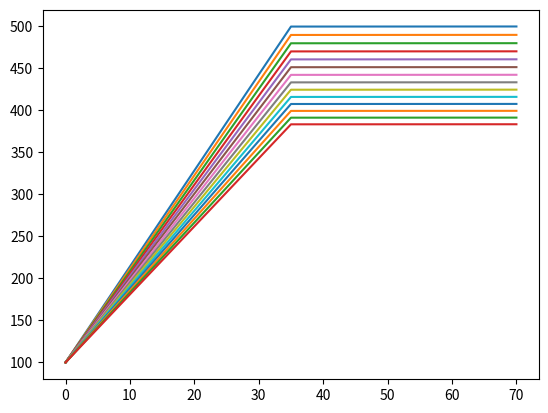

The matplotlib source for this figure:
# -*- coding: utf-8 -*-
"""
Created on Sun Jul  7 13:07:24 2019

[redacted]
"""

import numpy as np
import matplotlib.pyplot as plt

class parabolic1d():
    def __init__(self,n,xlength,uo,uto,k):
        ### input data 
        n = int(round(n)) #round
        ### data validation
        if False in [type(arg) in [int,float] for arg in [n,xlength,uo,uto,k]]:
            raise TypeError('All inputs must be numeric (float or integer)')
        if True in [arg < 0 for arg in [n,xlength,uo,uto,k]]:
            raise ValueError('Negative inputs not allowed')
        if n < 2: raise ValueError('n must be equal or greater than 2')  
        if not .0001 < k < 1000: raise ValueError('k must be between .0001W/m^2 and 1,000W/m^2')
        if uo > uto: raise ValueError('uo (x=0, t=t) must be greater than uto (x=x, t=0)')
        #if not uo < uf < uto: raise ValueError('uf (x=X, t=t) must be between uo (x=0, t=t) and uto (x=x,t=0)')


        ### assignments
        self.n = n
        self.xlength = xlength
        self.uo = uo#uto *uper
        self.uto = uto
        self.uf = uto
        self.k = k
        

    def _centdiffd2mat(self):
        #mat = np.zeros((n-1,n-1))
        diag = np.zeros(self.n-1) + 2
        diag_1 = np.zeros(self.n-2) - 1
        amat = np.diagflat(diag) + np.diagflat(diag_1,k=1) + np.diagflat(diag_1,k=-1)
        return amat

    def _genbcvec(self):
        bcvec = np.zeros(self.n-1)
        bcvec[0] = -self.uo
        bcvec[-1] = -self.uf
        return bcvec


    def _setup_ugrid(self):
        ugrid = np.zeros(self.n+1)
        ugrid[0]= self.uo
        ugrid[1:-1] = self.uto
        self.ugrid = ugrid

    def _setup_xgrid(self):
        self.xgrid = np.linspace(0,xlength,self.n+1)
        self.delx = abs(xgrid[0]-xgrid[1])
        

   
    def _implicit_timestep(self,ugrid):
        idmat = np.diagflat(np.zeros(self.n-1)+1)
        invmat = np.linalg.inv((idmat+delt*self.amat))
        return np.dot(invmat,ugrid[1:-1]-self.bcvec*self.delt)

    def _explicit_timestep():
        pass


    def setup(self):
        self._setup_xgrid()
        self._setup_ugrid
        self.amat = self._centdiffd2mat() * self.k/(self.delx**2)
        self.bcvec = self._genbcvec() * (self.k/self.delx**2)
    
    def solve(self,delt,ufper,method='implicit',maxtsteps = 50000):
        
        self.delt = delt
        self.ufper = ufper

        ugrid0 = self.ugrid
        self.i=0
        maxtsteps = 50000
        
        ugrid_out = ugrid0

        while ((self.uf-self.uo)/(self.uto-self.uo) > ufper) and (self.i<maxtsteps):

            ugrid1 = ugrid0
            uf= ugrid0[-2] #no flow boundary
            ugrid1[-1] = uf
            self.bcvec = self._genbcvec() * (self.k/self.delx**2)
            ugrid1[1:-1] = self._implicit_timestep(ugrid0)
            ugrid0=ugrid1
            self.i+=1
            ugrid_out = np.row_stack((ugrid_out,ugrid0))

        self.ugrid_out = ugrid_out


    
   
   


def parab1dimp(xlength,delt,n,uo_per,uto,ufper,k):

    def centdiffd2mat(n):
        #mat = np.zeros((n-1,n-1))
        diag = np.zeros(n-1) + 2
        diag_1 = np.zeros(n-2) - 1
        mat = np.diagflat(diag) + np.diagflat(diag_1,k=1) + np.diagflat(diag_1,k=-1)
        return mat
        
    def genbcvec(n,delx,uo,uf,k):
        bcvec = np.zeros(n-1)
        bcvec[0] = -uo
        bcvec[-1] = -uf
        return bcvec*(k/delx**2)


    test = False ##bring commands to debugging

    #set u at x=0 based on percentage of initial temp
    uo = uo_per * uto
    ###Spatial grid
    n = int(round(n))
    xgrid = np.linspace(0,xlength,n+1)
    delx = abs(xgrid[0]-xgrid[1])
    ugrid = np.zeros(n+1)
    ugrid[0]= uo
    ugrid[-1] = uto
    if test==True: print('xgrid',xgrid)

    ###Temporal grid
    #tgrid = np.linspace(0,tspan,tsteps+1)
    #delt = abs(tgrid[0]-tgrid[1])
    #print('delt:',delt)
    #if test == True: print('tgrid',tgrid)
    ugrid[1:-1] = uto

    ###Create A matrix
    amat = centdiffd2mat(n) * k/(delx**2) ##calculate matrix assuming central difference for 2nd deriv
    if test==True: print(centdiffd2mat(n))
    if test==True: print(amat)

    ugrid0 = ugrid

    i=0
    maxtsteps = 50000
    #ufper=.25
    uf = uto
    ugrid_out = ugrid0

    while ((uf-uo)/(uto-uo) > ufper) and (i<maxtsteps):
        #ugrid0 = ugrid1
        ugrid1 = ugrid0
        uf= ugrid0[-2] #no flow boundary
        ugrid1[-1] = uf
        bcvec = genbcvec(n,delx,uo,uf,k)
        idmat = np.diagflat(np.zeros(n-1)+1)
        invmat = np.linalg.inv((idmat+delt*amat))
        ugrid1[1:-1] = np.dot(invmat,ugrid0[1:-1]-bcvec*delt)
        ugrid0=ugrid1
        #if i < 10:
            #plt.plot(xgrid,ugrid1)
        #if i<250:
        # if i%50==0:plt.plot(xgrid,ugrid1)
       # elif i%250==0: 
            #plt.plot(xgrid,ugrid1)
        # print('uavg:',ugrid1.mean())
        i+=1
        ugrid_out = np.row_stack((ugrid_out,ugrid0))

    #plt.show()
    return xgrid,ugrid_out

if __name__ == "__main__":
    xlength = 70
    tspan = 100
    tsteps = 300
    n = 2
    uo_per = .2
    uf = 500
    uto = 500
    k=.5
    delt = .5
    ufper = .7
    xgrid, ugrid_out = parab1dimp(xlength,delt,n,uo_per,uto,ufper,k)  
    print(xgrid)
    print(ugrid_out)
    tframes = list(range(0,len(ugrid_out[:,0]),100))
    for tframe in tframes:
        plt.plot(xgrid,ugrid_out[tframe,:])
    print(ugrid_out.shape)
    plt.show()